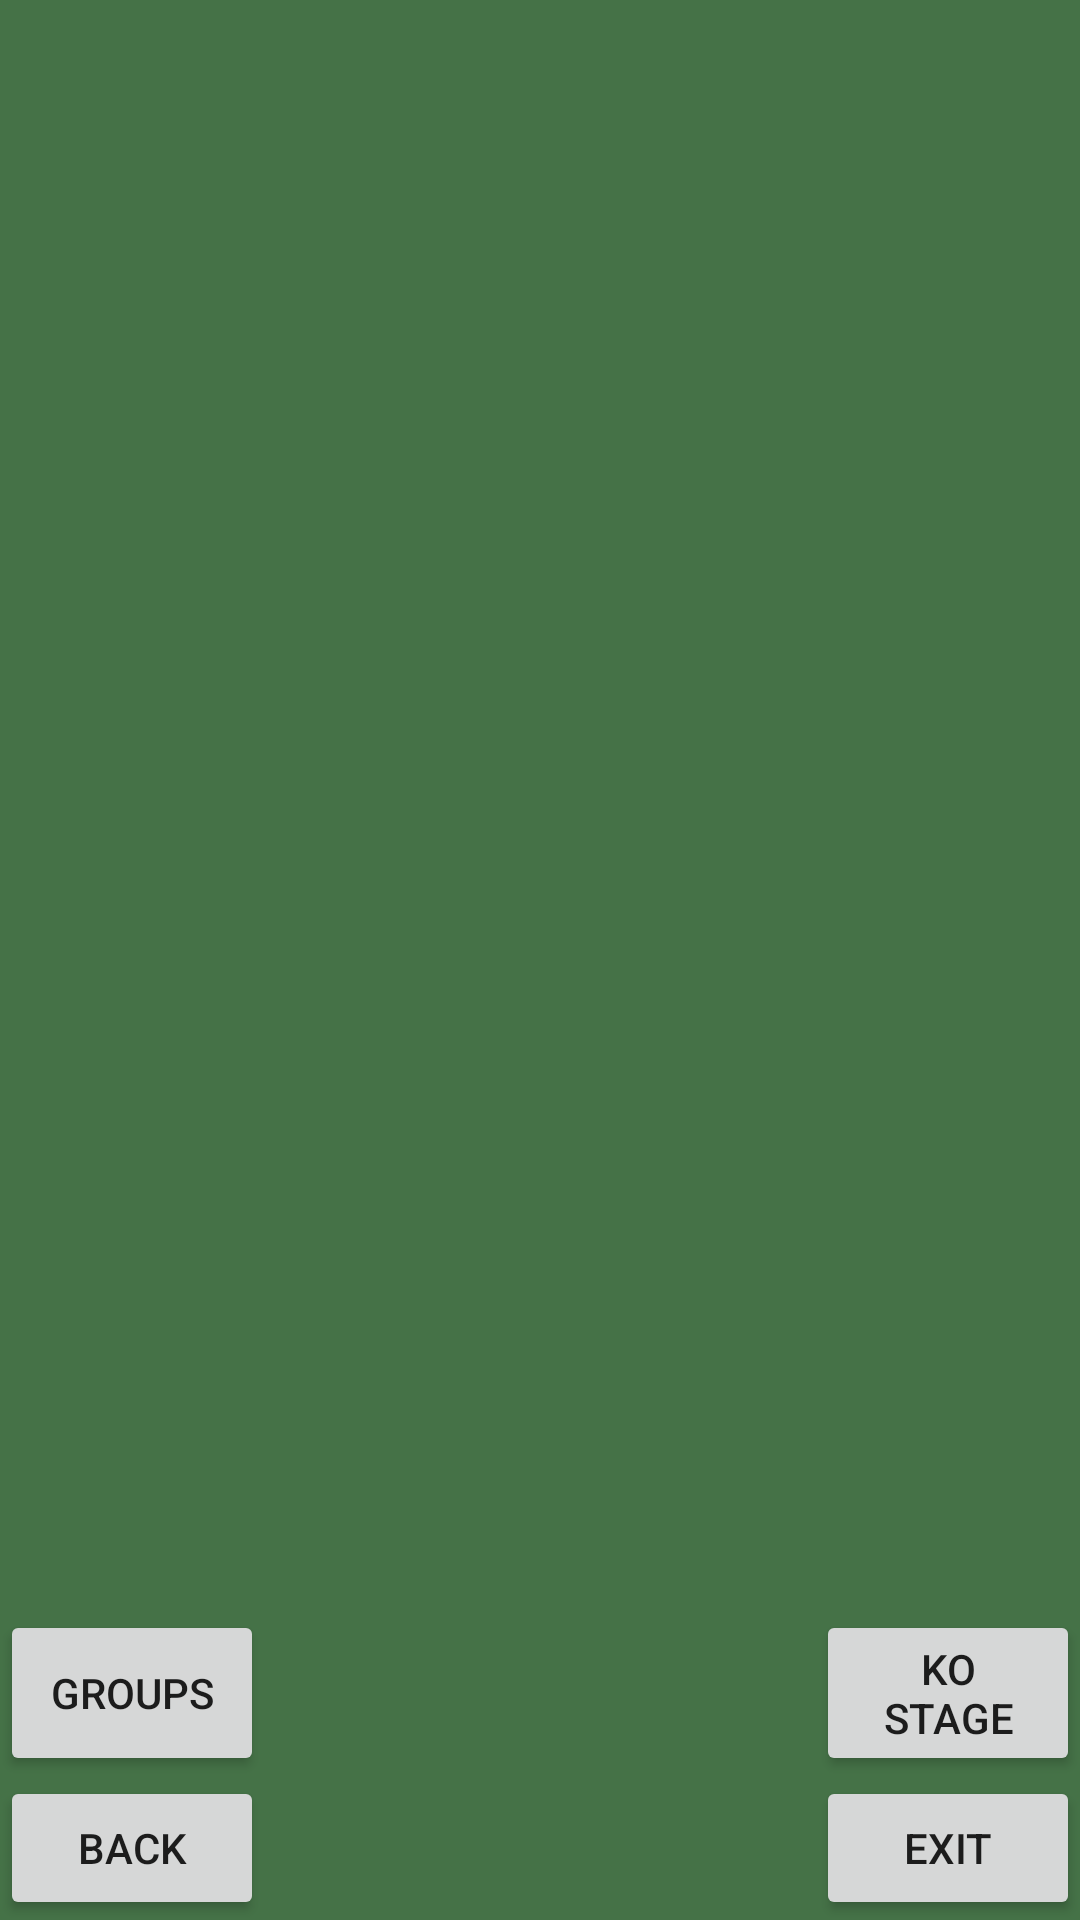

Reconstruct the res/layout file that produces this screen, plus the resources it refers to.
<!-- AndroidManifest.xml: application theme AppTheme -->
<!-- res/layout/activity_bet.xml -->
<?xml version="1.0" encoding="utf-8"?>
<RelativeLayout
    xmlns:android="http://schemas.android.com/apk/res/android"
    android:orientation="vertical"
    android:layout_width="match_parent"
    android:layout_height="match_parent"
    xmlns:tools="http://schemas.android.com/tools"
    tools:context="com.example.rharasimiuk.mundial.BetActivity"
    android:background="#457247">

    <ListView
        android:id="@android:id/list"
        android:layout_width="match_parent"
        android:textAlignment="center"
        android:layout_height="379dp"
        android:layout_above="@+id/buttonGroups" />

    <Button
        android:id="@+id/buttonBack"
        android:layout_width="wrap_content"
        android:layout_height="wrap_content"
        android:layout_alignParentBottom="true"
        android:layout_alignParentStart="true"
        android:onClick="back"
        android:text="Back" />

    <Button
        android:id="@+id/buttonExit"
        android:layout_width="wrap_content"
        android:layout_height="wrap_content"
        android:text="Exit"
        android:onClick="exit"
        android:layout_alignParentBottom="true"
        android:layout_alignParentEnd="true" />

    <Button
        android:id="@+id/buttonGroups"
        android:layout_width="wrap_content"
        android:layout_height="wrap_content"
        android:text="Groups"
        android:onClick="groups"
        android:layout_alignTop="@+id/buttonKO"
        android:layout_alignParentStart="true"
        android:layout_above="@+id/buttonBack" />

    <Button
        android:id="@+id/buttonKO"
        android:layout_width="wrap_content"
        android:layout_height="wrap_content"
        android:text="KO stage"
        android:onClick="ko"
        android:layout_above="@+id/buttonExit"
        android:layout_alignStart="@+id/buttonExit" />


</RelativeLayout>
<!-- resources referenced by this layout -->
<resources>
  <style name="AppTheme" parent="Theme.AppCompat.Light.NoActionBar">
          
          <item name="colorPrimary">#000000</item>
          <item name="colorPrimaryDark">#000000</item>
          <item name="colorAccent">#FF0000</item>
  
      </style>
</resources>
